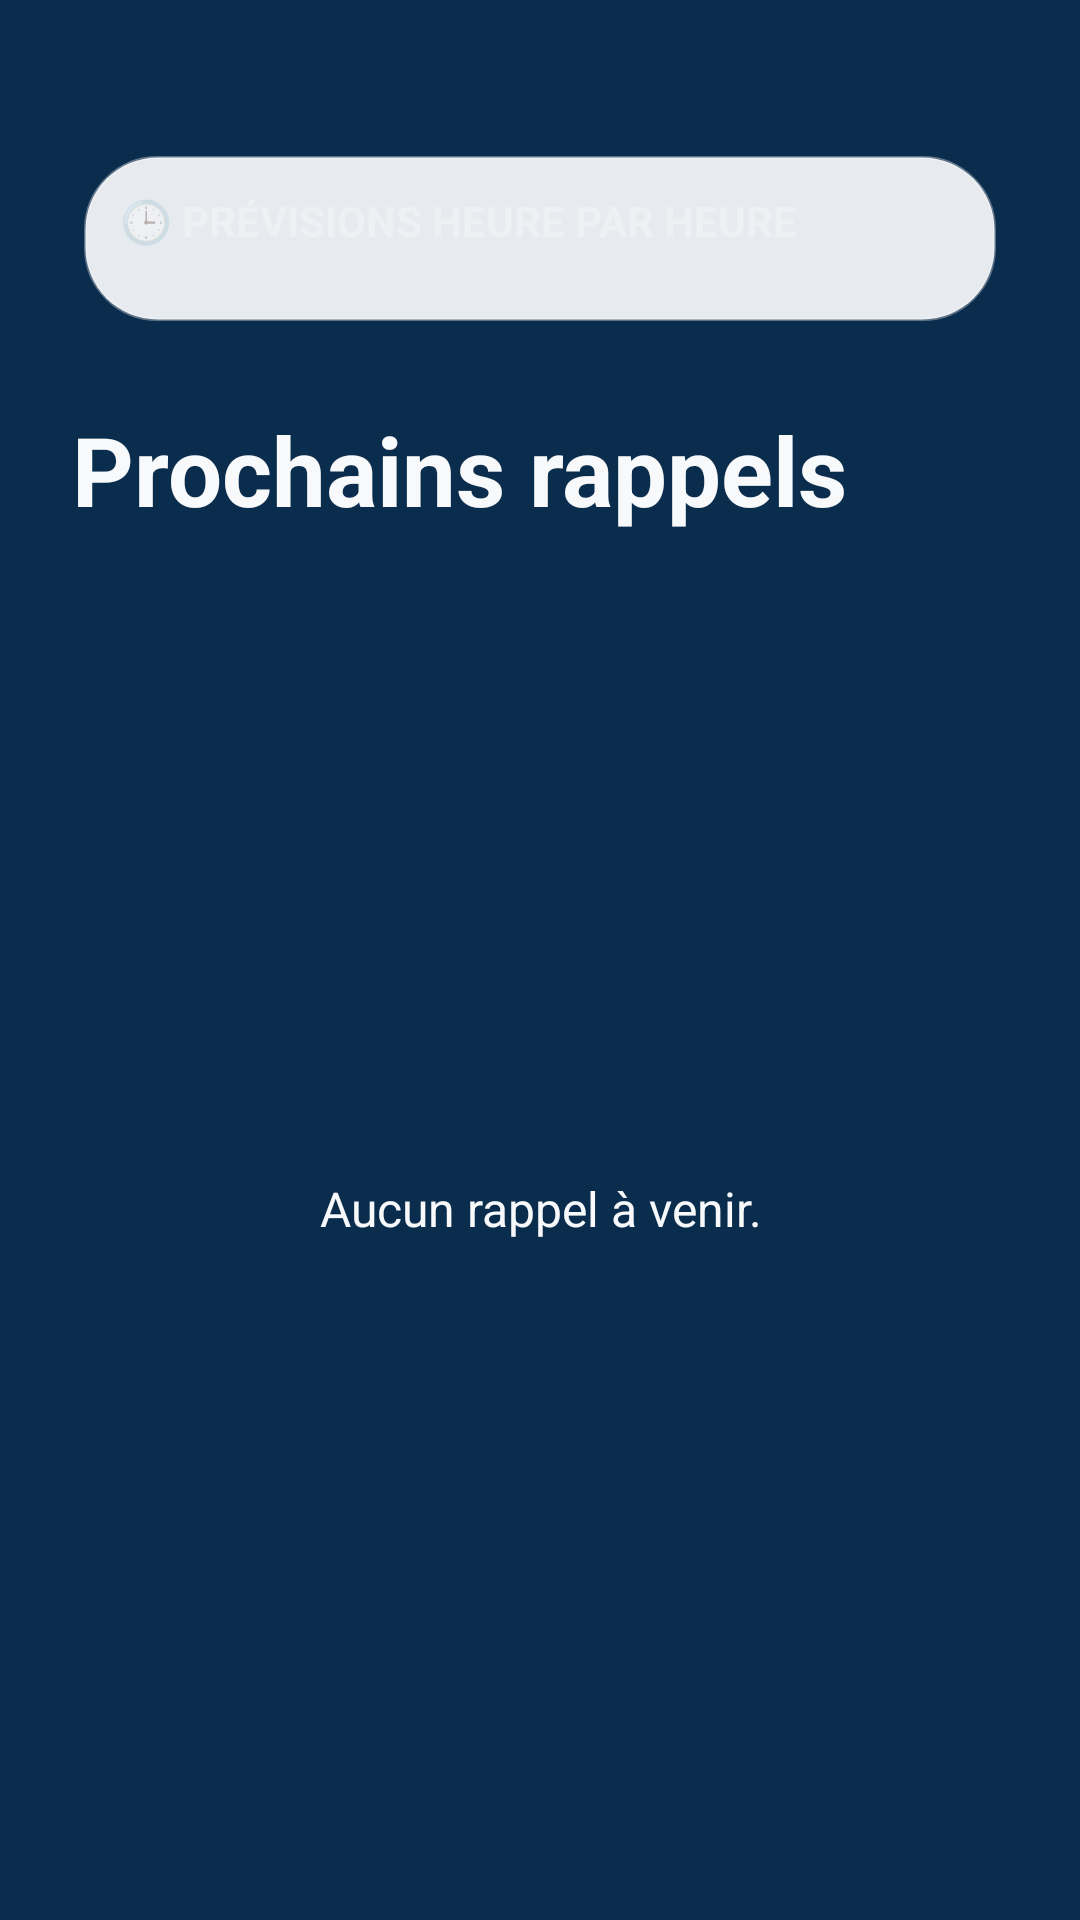

This screen was rendered from an Android layout file. Write that file and the resources it references.
<!-- AndroidManifest.xml: application theme Theme.SmartWeatherRemind -->
<!-- res/layout/fragment_home.xml -->
<LinearLayout xmlns:android="http://schemas.android.com/apk/res/android"
    android:layout_width="match_parent"
    android:layout_height="match_parent"
    android:background="@color/ocean_blue_background_dark"
    android:orientation="vertical"
    android:padding="24dp">

    <ProgressBar
        android:id="@+id/progressBar"
        style="?android:attr/progressBarStyleLarge"
        android:layout_width="wrap_content"
        android:layout_height="wrap_content"
        android:visibility="gone"
        android:layout_gravity="center" />

    <FrameLayout
        android:id="@+id/widgetLayout"
        android:layout_width="match_parent"
        android:layout_height="wrap_content"
        android:layout_marginTop="24dp"
        android:background="@drawable/glass_background"
        android:padding="24dp"
        android:visibility="gone">

        <com.lottiefiles.dotlottie.core.widget.DotLottieAnimation
            android:id="@+id/weatherLottie"
            android:layout_width="match_parent"
            android:layout_height="140dp"
            android:layout_gravity="center"
            android:layout_margin="0dp" />

        <LinearLayout
            android:layout_width="match_parent"
            android:layout_height="match_parent"
            android:gravity="start"
            android:orientation="vertical">

            <TextView
                android:id="@+id/cityCountryText"
                android:layout_width="wrap_content"
                android:layout_height="wrap_content"
                android:text="Ville"
                android:textColor="@color/cloud_white"
                android:textSize="24sp"
                android:textStyle="bold" />

            <TextView
                android:id="@+id/tempText"
                android:layout_width="wrap_content"
                android:layout_height="wrap_content"
                android:layout_marginTop="16dp"
                android:text="Température"
                android:textColor="@color/cloud_white"
                android:textSize="32sp"
                android:textStyle="bold" />

            <TextView
                android:id="@+id/conditionText"
                android:layout_width="wrap_content"
                android:layout_height="wrap_content"
                android:layout_marginTop="12dp"
                android:text="Condition météo"
                android:textColor="@color/cloud_white"
                android:textSize="20sp" />
        </LinearLayout>
    </FrameLayout>

    <LinearLayout
        android:id="@+id/hourlyWidget"
        android:layout_width="match_parent"
        android:layout_height="wrap_content"
        android:layout_marginTop="24dp"
        android:background="@drawable/glass_background"
        android:orientation="vertical"
        android:paddingVertical="16dp"
        android:paddingLeft="16dp"
        android:visibility="visible">

        <TextView
            android:id="@+id/hourlyTitle"
            android:layout_width="wrap_content"
            android:layout_height="wrap_content"
            android:layout_marginBottom="12dp"
            android:text="🕒 PRÉVISIONS HEURE PAR HEURE"
            android:textColor="@color/glass_background_stroke"
            android:textSize="14sp"
            android:textStyle="bold" />

        <HorizontalScrollView
            android:id="@+id/hourlyScrollView"
            android:layout_width="match_parent"
            android:layout_height="wrap_content"
            android:overScrollMode="never"
            android:scrollbars="none">

            <LinearLayout
                android:id="@+id/hourlyForecastContainer"
                android:layout_width="wrap_content"
                android:layout_height="wrap_content"
                android:gravity="center_vertical"
                android:orientation="horizontal" />
        </HorizontalScrollView>
    </LinearLayout>

    <LinearLayout
        android:id="@+id/remindersPreviewWidget"
        android:layout_width="match_parent"
        android:layout_height="match_parent"
        android:layout_marginTop="24dp"
        android:orientation="vertical"
        android:visibility="visible">

        <TextView
            android:id="@+id/remindersPreviewTitle"
            android:layout_width="wrap_content"
            android:layout_height="wrap_content"
            android:layout_marginBottom="12dp"
            android:text="Prochains rappels"
            android:textColor="@color/cloud_white"
            android:textSize="32sp"
            android:textStyle="bold" />

        <TextView
            android:id="@+id/emptyRemindersText"
            android:layout_width="match_parent"
            android:layout_height="match_parent"
            android:gravity="center"
            android:text="Aucun rappel à venir."
            android:textAlignment="center"
            android:textColor="@color/cloud_white"
            android:textSize="16sp"
            android:visibility="visible" />

        <LinearLayout
            android:id="@+id/remindersPreviewContainer"
            android:layout_width="match_parent"
            android:layout_height="wrap_content"
            android:orientation="vertical" />
    </LinearLayout>


</LinearLayout>
<!-- resources referenced by this layout -->
<resources>
  <color name="cloud_white">#F8F9FA</color>
  <color name="glass_background_stroke">#50FFFFFF</color>
  <color name="ocean_blue_background_dark">#0B2D4D</color>
  <!-- drawable glass_background (drawable) -->
  <layer-list xmlns:android="http://schemas.android.com/apk/res/android">
  
      
      <item>
          <shape android:shape="rectangle">
              <solid android:color="#00FFFFFF" /> 
              <corners android:radius="24dp" />
              <padding android:left="4dp" android:top="4dp" android:right="4dp" android:bottom="4dp" />
              <size android:width="0dp" android:height="0dp"/>
          </shape>
      </item>
  
      
      <item>
          <shape android:shape="rectangle">
              <solid android:color="#E6FFFFFF" /> 
              <corners android:radius="24dp" />
              <stroke android:width="1dp" android:color="#55FFFFFF" />
          </shape>
      </item>
  </layer-list>
  <style name="Theme.SmartWeatherRemind" parent="Theme.MaterialComponents.DayNight.NoActionBar">
      
      <item name="colorPrimary">@color/mint_leaf</item>
      <item name="colorPrimaryVariant">@color/pastel_green</item>
      <item name="colorOnPrimary">@color/charcoal</item>
      <item name="android:colorBackground">@color/cloud_white</item>
      
  </style>
  <color name="mint_leaf">#A3C9A8</color>
  <color name="pastel_green">#A5D6A7</color>
  <color name="charcoal">#333333</color>
</resources>
